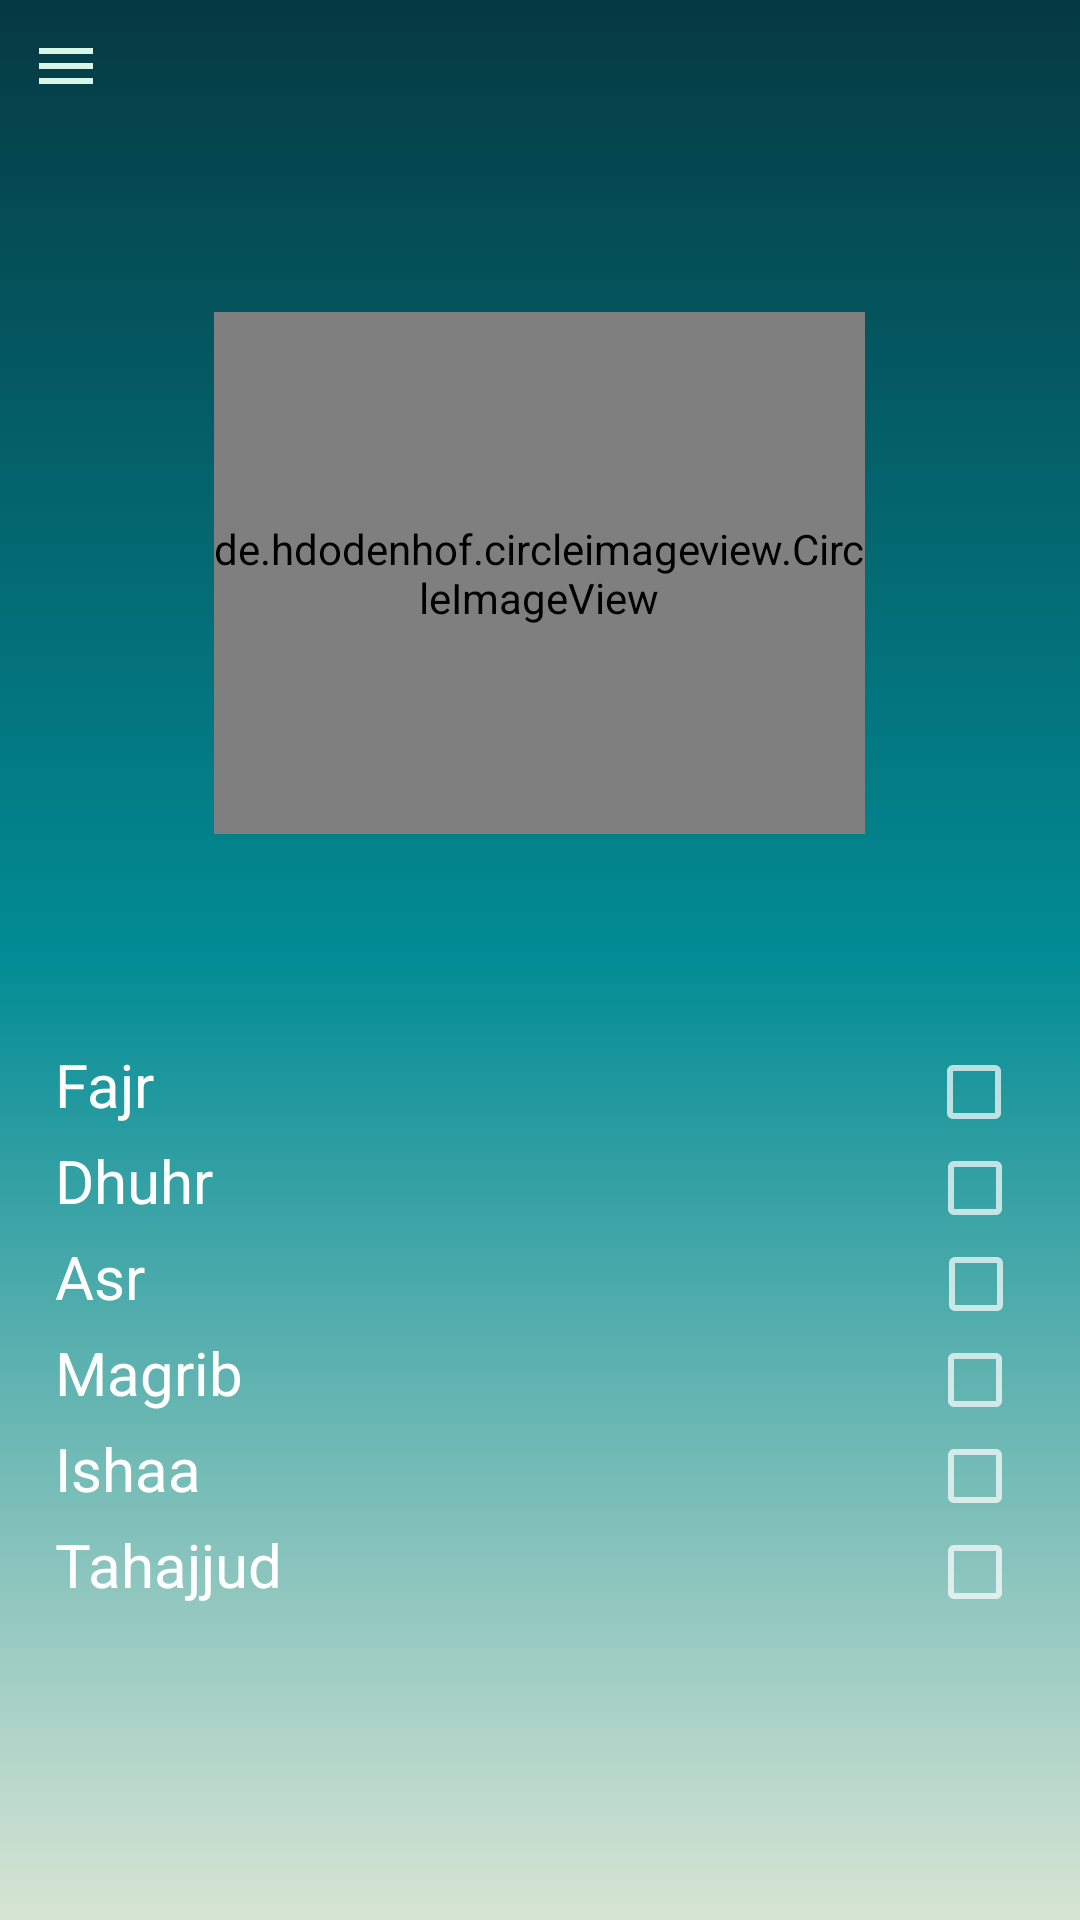

This screen was rendered from an Android layout file. Write that file and the resources it references.
<!-- AndroidManifest.xml: application theme Theme.AppCompat.NoActionBar -->
<!-- res/layout/activity_history.xml -->
<android.support.v4.widget.DrawerLayout xmlns:android="http://schemas.android.com/apk/res/android"
    xmlns:tools="http://schemas.android.com/tools"
    android:id="@+id/drawer_layout"
    android:layout_width="match_parent"
    android:layout_height="match_parent"
    tools:context=".HistoryActivity" >

    <RelativeLayout xmlns:android="http://schemas.android.com/apk/res/android"
        xmlns:app="http://schemas.android.com/apk/res-auto"
        xmlns:tools="http://schemas.android.com/tools"
        android:layout_width="match_parent"
        android:layout_height="match_parent"
        android:background="@drawable/main_bg_anim"
        android:id="@+id/mainLayout"
        tools:context=".MainActivity"
        >
        <ImageButton
            android:layout_width="wrap_content"
            android:layout_height="wrap_content"
            android:layout_marginLeft="10dp"
            android:layout_marginTop="10dp"
            android:background="@drawable/ic_menu_black_24dp"
            android:id="@+id/but"/>


        <de.hdodenhof.circleimageview.CircleImageView xmlns:app="http://schemas.android.com/apk/res-auto"
            android:id="@+id/trees"
            android:layout_width="217dp"
            android:layout_height="174dp"
            android:layout_below="@+id/but"
            android:layout_centerHorizontal="true"
            app:civ_border_color="#f5b505"
            app:civ_border_width="4dp"
            android:layout_marginTop="70dp"/>

        <LinearLayout
            android:layout_width="wrap_content"
            android:layout_height="wrap_content"
            android:layout_centerHorizontal="true"
            android:layout_below="@+id/trees"
            android:layout_marginTop="70dp"
            android:orientation="vertical">

            <LinearLayout
                android:id="@+id/L1"
                android:layout_width="match_parent"
                android:layout_height="wrap_content"
                android:orientation="horizontal">

                <TextView
                    android:id="@+id/Fajr"
                    android:layout_width="wrap_content"
                    android:layout_height="wrap_content"

                    android:text="Fajr"
                    android:textColor="@color/white"
                    android:textSize="20sp"
                    android:textStyle="normal" />

                <CheckBox
                    android:id="@+id/FajrCheckBox"
                    android:layout_width="wrap_content"
                    android:layout_height="wrap_content"
                    android:layout_marginLeft="257dp" />
            </LinearLayout>

            <LinearLayout
                android:id="@+id/L2"
                android:layout_width="match_parent"
                android:layout_height="wrap_content"
                android:orientation="horizontal">

                <TextView
                    android:id="@+id/Dhuhr"
                    android:layout_width="wrap_content"
                    android:layout_height="wrap_content"

                    android:text="Dhuhr"
                    android:textColor="@color/white"
                    android:textSize="20sp"
                    android:textStyle="normal" />

                <CheckBox
                    android:id="@+id/DhuhrCheckBox"
                    android:layout_width="wrap_content"
                    android:layout_height="wrap_content"
                    android:layout_marginLeft="238dp" />
            </LinearLayout>

            <LinearLayout
                android:id="@+id/L3"
                android:layout_width="match_parent"
                android:layout_height="wrap_content"
                android:orientation="horizontal">

                <TextView
                    android:id="@+id/Asr"
                    android:layout_width="wrap_content"
                    android:layout_height="wrap_content"

                    android:text="Asr"
                    android:textColor="@color/white"
                    android:textSize="20sp"
                    android:textStyle="normal" />

                <CheckBox
                    android:id="@+id/AsrCheckBox"
                    android:layout_width="wrap_content"
                    android:layout_height="wrap_content"
                    android:layout_marginLeft="261dp"/>
            </LinearLayout>

            <LinearLayout
                android:id="@+id/L4"
                android:layout_width="match_parent"
                android:layout_height="wrap_content"
                android:orientation="horizontal">

                <TextView
                    android:id="@+id/Magrib"
                    android:layout_width="wrap_content"
                    android:layout_height="wrap_content"

                    android:text="Magrib"
                    android:textColor="@color/white"
                    android:textSize="20sp"
                    android:textStyle="normal" />

                <CheckBox
                    android:id="@+id/MagribCheckBox"
                    android:layout_width="wrap_content"
                    android:layout_height="wrap_content"
                    android:layout_marginLeft="228dp" />
            </LinearLayout>

            <LinearLayout
                android:id="@+id/L5"
                android:layout_width="match_parent"
                android:layout_height="wrap_content"
                android:orientation="horizontal">

                <TextView
                    android:id="@+id/Ishaa"
                    android:layout_width="wrap_content"
                    android:layout_height="wrap_content"

                    android:text="Ishaa"
                    android:textColor="@color/white"
                    android:textSize="20sp"
                    android:textStyle="normal" />

                <CheckBox
                    android:id="@+id/IshaaCheckBox"
                    android:layout_width="wrap_content"
                    android:layout_height="wrap_content"
                    android:layout_marginLeft="242dp" />
            </LinearLayout>

            <LinearLayout
                android:id="@+id/L6"
                android:layout_width="match_parent"
                android:layout_height="wrap_content"
                android:orientation="horizontal">

                <TextView
                    android:id="@+id/Tahajjud"
                    android:layout_width="wrap_content"
                    android:layout_height="wrap_content"
                    android:text="Tahajjud"
                    android:textColor="@color/white"
                    android:textSize="20sp"
                    android:textStyle="normal" />

                <CheckBox
                    android:id="@+id/TahajjudCheckBox"
                    android:layout_width="wrap_content"
                    android:layout_height="wrap_content"
                    android:layout_marginLeft="215dp"/>
            </LinearLayout>
        </LinearLayout>


    </RelativeLayout>
    <ListView
        android:id="@+id/drawer"
        android:layout_width="240dp"
        android:layout_height="match_parent"
        android:layout_gravity="start"
        android:background="@drawable/main_bg_anim"
        android:choiceMode="singleChoice"/>
</android.support.v4.widget.DrawerLayout>
<!-- resources referenced by this layout -->
<resources>
  <color name="white">#ffffff</color>
  <!-- drawable ic_menu_black_24dp (drawable) -->
  <vector android:height="24dp" android:tint="#D8F6E7"
      android:viewportHeight="24.0" android:viewportWidth="24.0"
      android:width="24dp" xmlns:android="http://schemas.android.com/apk/res/android">
      <path android:fillColor="#FF000000" android:pathData="M3,18h18v-2L3,16v2zM3,13h18v-2L3,11v2zM3,6v2h18L21,6L3,6z"/>
  </vector>
  <!-- drawable main_bg_anim (drawable) -->
  <?xml version="1.0" encoding="utf-8"?>
  <animation-list xmlns:android="http://schemas.android.com/apk/res/android">
  
      <item
          android:drawable="@drawable/first_layer"
          android:duration="4500" />
  
      <item
          android:drawable="@drawable/second_layer"
          android:duration="4500" />
  
      <item
          android:drawable="@drawable/third_layer"
          android:duration="4500" />
  
      <item
          android:drawable="@drawable/fourth_layer"
          android:duration="4500" />
  
  </animation-list>
  <!-- drawable first_layer (drawable) -->
  <?xml version="1.0" encoding="utf-8"?>
  <shape xmlns:android="http://schemas.android.com/apk/res/android">
  
      <gradient
          android:startColor="#053942"
          android:centerColor="#028c95"
          android:endColor="#d8e5d4"
          android:angle="-90"/>
  
  </shape>
  <!-- drawable second_layer (drawable) -->
  <?xml version="1.0" encoding="utf-8"?>
  <shape xmlns:android="http://schemas.android.com/apk/res/android">
  
      <gradient
          android:startColor="#053942"
          android:centerColor="#32a7b5"
          android:endColor="#bf8eb2"
          android:angle="-90"/>
  
  </shape>
  <!-- drawable third_layer (drawable) -->
  <?xml version="1.0" encoding="utf-8"?>
  <shape xmlns:android="http://schemas.android.com/apk/res/android">
  
      <gradient
          android:startColor="#053942"
          android:centerColor="#2a91be"
          android:endColor="#eacec1"
          android:angle="-90"/>
  
  </shape>
  <!-- drawable fourth_layer (drawable) -->
  <?xml version="1.0" encoding="utf-8"?>
  <shape xmlns:android="http://schemas.android.com/apk/res/android">
  
      <gradient
          android:startColor="#053942"
          android:centerColor="#a894ac"
          android:endColor="#e4a3a4"
          android:angle="-90"/>
  
  </shape>
</resources>
